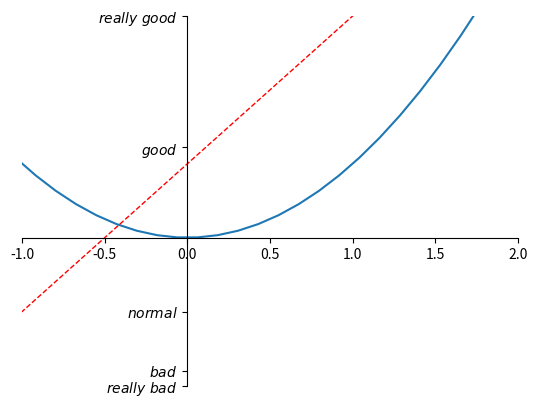

Write Python code to recreate this figure.
import matplotlib.pyplot as plt
import numpy as np

x = np.linspace(-3, 3, 50)
y1 = 2*x + 1
y2 = x**2

plt.figure()
plt.plot(x, y2)
# plot the second curve in this figure with certain parameters
plt.plot(x, y1, color='red', linewidth=1.0, linestyle='--')
# set x limits
plt.xlim((-1, 2))
plt.ylim((-2, 3))

plt.yticks([-2, -1.8, -1, 1.22, 3],
           ['$really\ bad$', '$bad$', '$normal$', '$good$', '$really\ good$'])

ax = plt.gca()
ax.spines['right'].set_color('none')
ax.spines['top'].set_color('none')

ax.xaxis.set_ticks_position('bottom')
ax.spines['bottom'].set_position(('data', 0))


ax.yaxis.set_ticks_position('left')
ax.spines['left'].set_position(('data',0))
